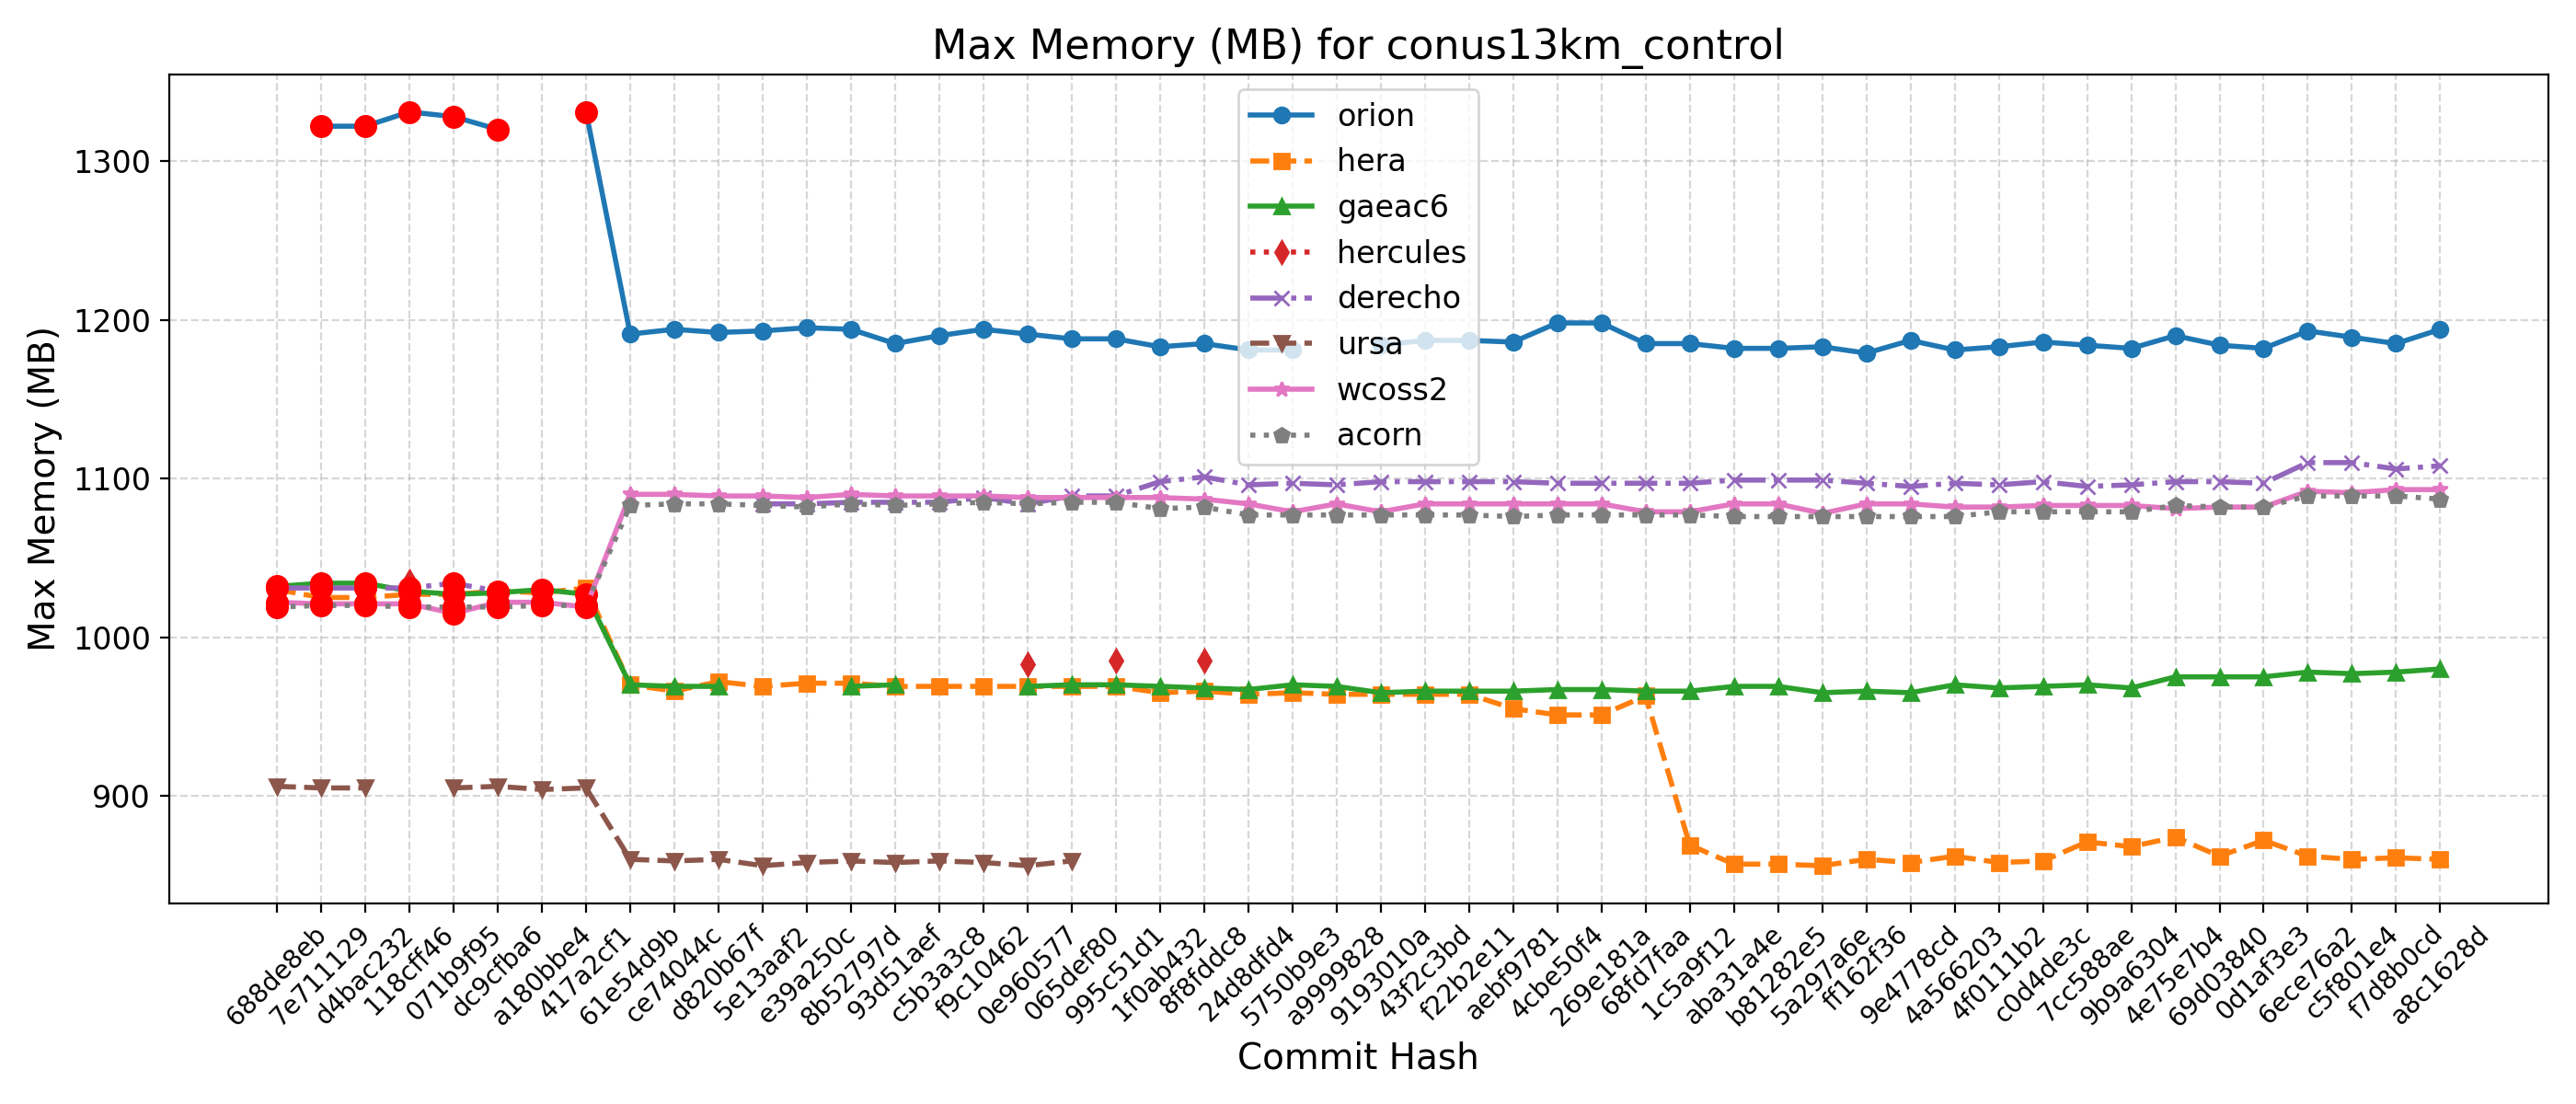

The file beside this chart, header and first rows:
Hash, Date, Message, orion, hera, gaeac6, hercules, derecho, ursa, wcoss2, acorn
688de8eb, 2025-09-04, Fix default cdmbgwd settings (#2788), , 1030, 1032, , 1031, 906, 1022, 1019
7e711129, 2025-09-02, Use container with spack stack 1.9.2 (#2…, 1322, 1025, 1034, , 1031, 905, 1021, 1020
d4bac232, 2025-08-29, MPAS dycore + Atmosphere Generalization …, 1322, 1025, 1034, , 1031, 905, 1021, 1020
118cff46, 2025-08-25, Add FV3 grid mask for regional domains t…, 1331, 1027, 1029, 1035, 1031, , 1021, 1019
071b9f95, 2025-08-22, Fix Restart IAU and Ultra-Low Reproducib…, 1328, 1027, 1027, , 1034, 905, 1015, 1019
dc9cfba6, 2025-08-19, Update CICE through 2025-07 and switch t…, 1320, 1029, 1028, , 1029, 906, 1022, 1019
a180bbe4, 2025-08-15, FV3: Fix Prate_avg and UPP call freq + F…, , 1028, 1030, , , 904, 1022, 1020
417a2cf1, 2025-08-13, Fix conus13km tests restart and decompos…, 1331, 1031, 1027, , , 905, 1019, 1020
61e54d9b, 2025-08-11, Add two-way ocean-wave coupling feature …, 1191, 970, 970, , , 860, 1090, 1083
ce74044c, 2025-08-06, Create a user-friendly "process model" t…, 1194, 966, 969, , , 859, 1090, 1084
d820b67f, 2025-08-01, Update GOCART to v2.4.3 (#2819), 1192, 972, 969, , , 860, 1089, 1084
5e13aaf2, 2025-07-29, Update DATM meshes and switch to bilinea…, 1193, 969, , , 1084, 856, 1089, 1083
e39a250c, 2025-07-24, Update FV3 hash to include UPP ss192/Urs…, 1195, 971, , , 1084, 858, 1088, 1082
8b52797d, 2025-07-21, Combination of 2684,2707,2771 (MERRA2 3-…, 1194, 971, 969, , 1085, 859, 1090, 1084
93d51aef, 2025-07-17, Exporting Canopy Variables from AQM to F…, 1185, 969, 970, , 1085, 858, 1089, 1083
c5b3a3c8, 2025-07-14, GFDLMP-v3 and TEMPO MP microphysics (#25…, 1190, 969, , , 1085, 859, 1089, 1084
f9c10462, 2025-07-11, Combination of several CCPP-physics PRs …, 1194, 969, , , 1088, 858, 1089, 1085
0e960577, 2025-07-09, Combination #2777 (maintask writes CMEPS…, 1191, 969, 969, 983, 1084, 856, 1088, 1084
065def80, 2025-07-07, Port UFS-WM to Ursa (#2471), 1188, 969, 970, , 1089, 859, 1088, 1085
995c51d1, 2025-07-03, Upgrade UFS-WM to spack-stack/1.9.2 (#26…, 1188, 969, 970, 985, 1089, , 1088, 1085
1f0ab432, 2025-07-01, Reduce WW3 memory use (#2624), 1183, 965, 969, , 1098, , 1088, 1081
8f8fddc8, 2025-06-30, Bring in scale-aware 3DTKE related chang…, 1185, 966, 968, 985, 1101, , 1087, 1082
24d8dfd4, 2025-06-26, Slight modification in orographic gravit…, 1181, 964, 967, , 1096, , 1084, 1077
5750b9e3, 2025-06-20, gcycle update (#2747), 1181, 965, 970, , 1097, , 1079, 1077
a9999828, 2025-06-12, Add a new parameter in dycore to control…, , 964, 969, , 1096, , 1084, 1077
9193010a, 2025-06-06, In Noah-MP, set zero for canopy liquid a…, 1184, 964, 965, , 1098, , 1079, 1077
43f2c3bd, 2025-06-04, Urgent Documentation Update for HSD Capa…, 1187, 964, 966, , 1098, , 1084, 1077
f22b2e11, 2025-06-02, Bug fix for surface roughness calculatio…, 1187, 964, 966, , 1098, , 1084, 1077
aebf9781, 2025-05-27, Fix bug to improve wave initialization b…, 1186, 955, 966, , 1098, , 1084, 1076
4cbe50f4, 2025-05-23, Add idealized, regional tropical cyclone…, 1198, 951, 967, , 1097, , 1084, 1077
269e181a, 2025-05-23, Add GFSv17 IAU restart tests without wav…, 1198, 951, 967, , 1097, , 1084, 1077
68fd7faa, 2025-05-15, Enable Hera, Hercules Gnu tests: cpld_de…, 1185, 963, 966, , 1097, , 1079, 1077
1c5a9f12, 2025-05-09, Add "ultra low" coupled configurations t…, 1185, 869, 966, , 1097, , 1079, 1077
aba31a4e, 2025-05-06, Resolve miscellaneous WM issues and upda…, 1182, 857, 969, , 1099, , 1084, 1076
b81282e5, 2025-05-05, Switch to vector remapping and bilinear …, 1182, 857, 969, , 1099, , 1084, 1076
5a297a6e, 2025-05-02, improve coupled model startup cost for w…, 1183, 856, 965, , 1099, , 1078, 1076
ff162f36, 2025-05-01, NSSL MP scheme updates + Stochastic Phys…, 1179, 860, 966, , 1097, , 1084, 1076
9e4778cd, 2025-04-25, Loosen restriction on optional arguments…, 1187, 858, 965, , 1095, , 1084, 1076
4a566203, 2025-04-23, CMake Atmosphere Dycore Generalization +…, 1181, 862, 970, , 1097, , 1082, 1076
4f0111b2, 2025-04-21, Add CMEPS log file at restart write; IAU…, 1183, 858, 968, , 1096, , 1082, 1079
c0d4de3c, 2025-04-18, Update mom6 to its main repository 20250…, 1186, 859, 969, , 1098, , 1083, 1079
7cc588ae, 2025-04-16, Add PIO configuration variables for CMEP…, 1184, 871, 970, , 1095, , 1083, 1079
9b9a6304, 2025-04-11, Memcheck fixes (#2655), 1182, 868, 968, , 1096, , 1083, 1079
4e75e7b4, 2025-04-10, Update upp submodule to the latest UPP (…, 1190, 874, 975, , 1098, , 1081, 1083
69d03840, 2025-04-07, Use ESMF Redist instead of Remap for FV3…, 1184, 862, 975, , 1098, , 1082, 1082
0d1af3e3, 2025-04-02, Convert GFS DDTs from blocked data struc…, 1182, 872, 975, , 1097, , 1082, 1082
6ece76a2, 2025-03-28, Update WW3  by merging develop  as of 20…, 1193, 862, 978, , 1110, , 1092, 1089
c5f801e4, 2025-03-27, Sync CDEPS and CMEPS to ESCOMP (#2664), 1189, 860, 977, , 1110, , 1091, 1089
f7d8b0cd, 2025-03-26, Add support for FV3 native grid (cubed s…, 1185, 861, 978, , 1106, , 1093, 1089
a8c1628d, 2025-03-24, Introduce prognostic updraft velocity to…, 1194, 860, 980, , 1108, , 1093, 1087
